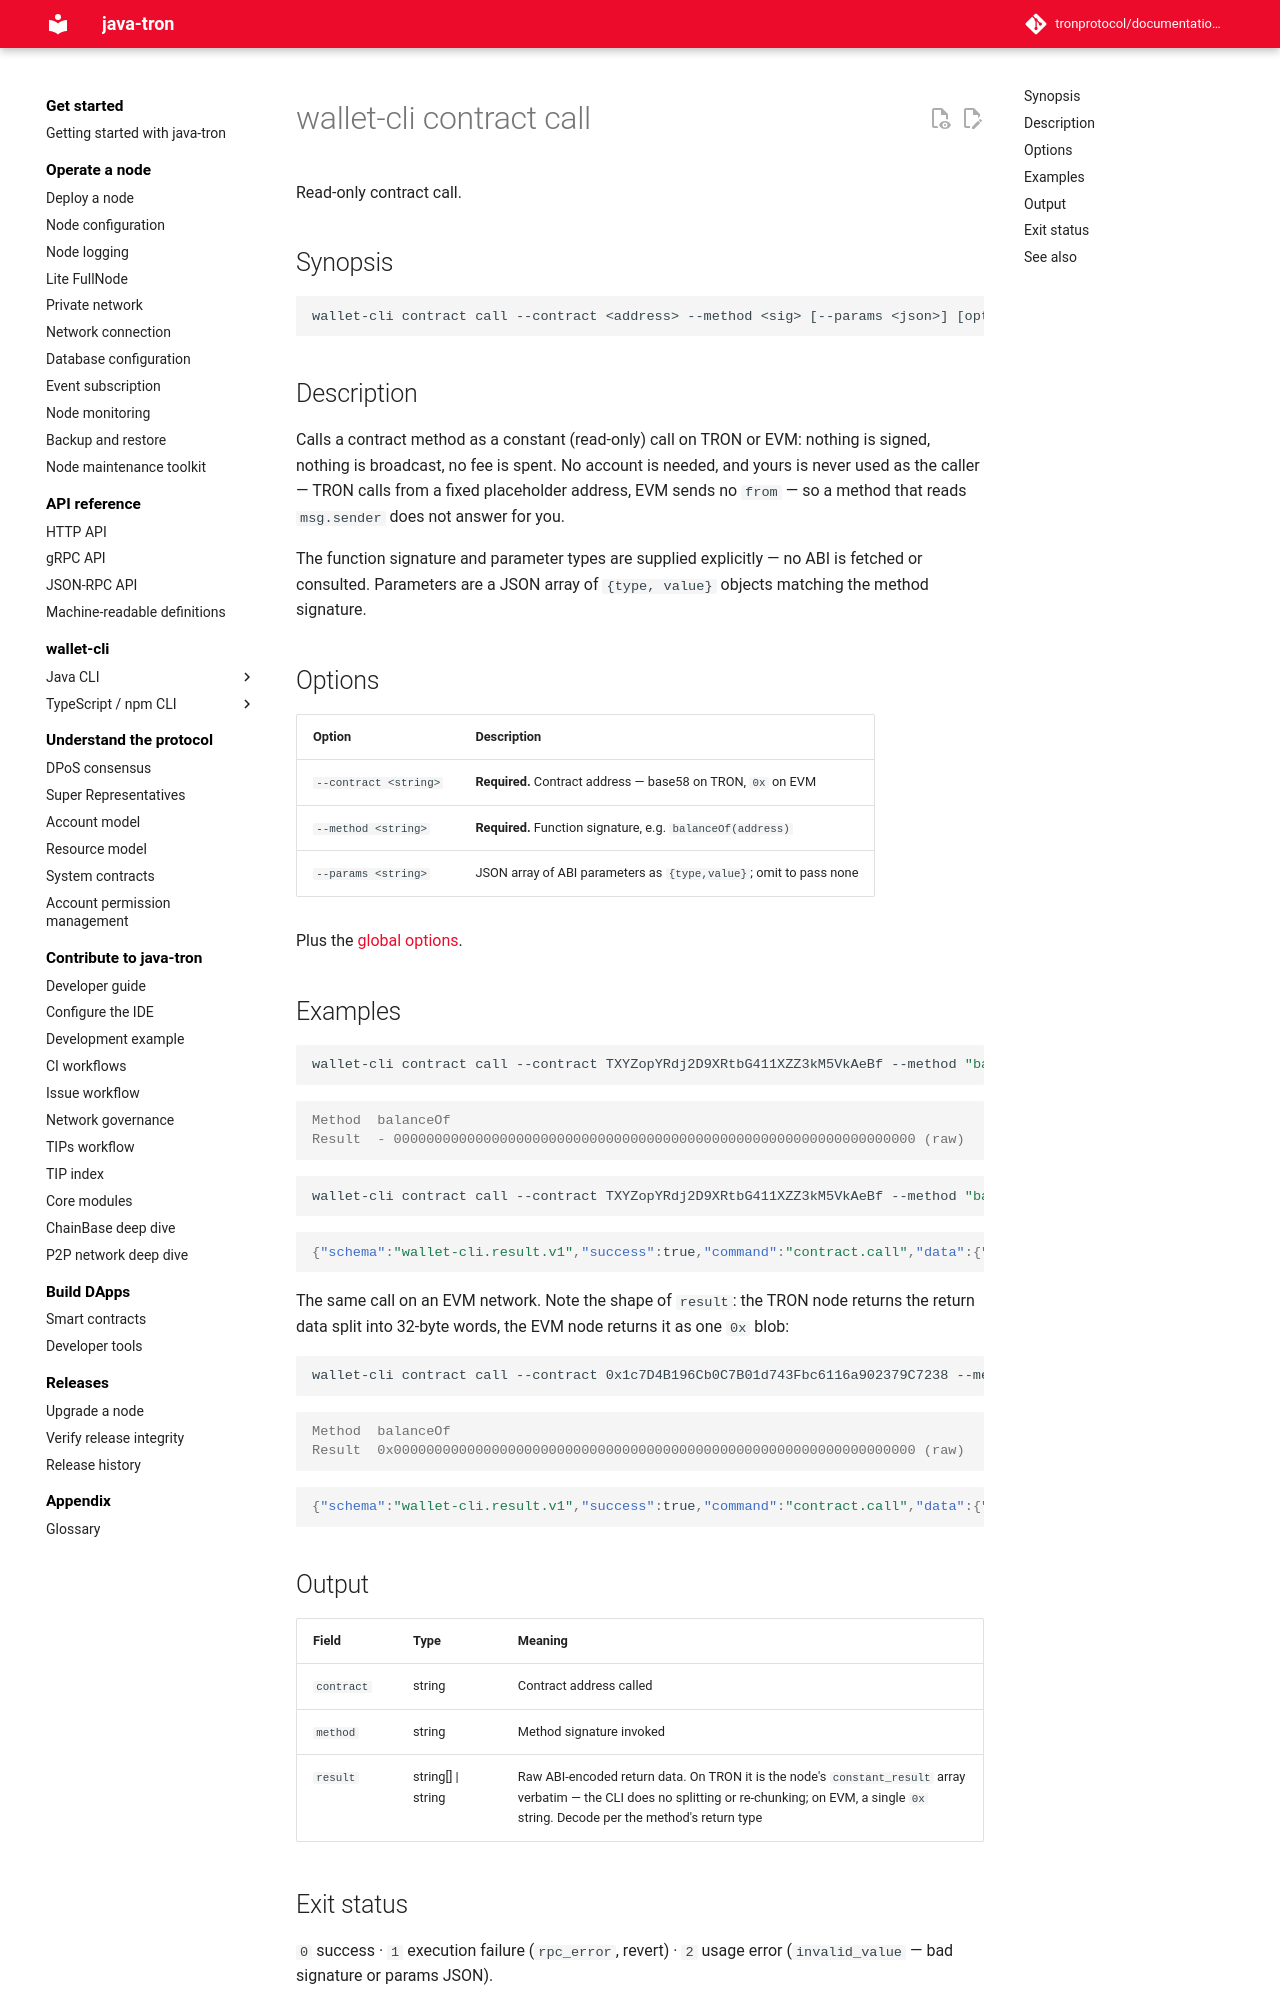

repository: tronprotocol/documentation-en · page: clients/wallet-cli/typescript/commands/contract/call/index.html · generator: mkdocs

# wallet-cli contract call

Read-only contract call.

## Synopsis

```
wallet-cli contract call --contract <address> --method <sig> [--params <json>] [options]
```

## Description

Calls a contract method as a constant (read-only) call on TRON or EVM: nothing is signed, nothing is broadcast, no fee is spent. No account is needed, and yours is never used as the caller — TRON calls from a fixed placeholder address, EVM sends no `from` — so a method that reads `msg.sender` does not answer for you.

The function signature and parameter types are supplied explicitly — no ABI is fetched or consulted. Parameters are a JSON array of `{type, value}` objects matching the method signature.

## Options

| Option | Description |
|---|---|
| `--contract <string>` | **Required.** Contract address — base58 on TRON, `0x` on EVM |
| `--method <string>` | **Required.** Function signature, e.g. `balanceOf(address)` |
| `--params <string>` | JSON array of ABI parameters as `{type,value}`; omit to pass none |

Plus the [global options](../index.md#global-options-every-command).

## Examples

```bash
wallet-cli contract call --contract TXYZopYRdj2D9XRtbG411XZZ3kM5VkAeBf --method "balanceOf(address)" --params '[{"type":"address","value":"TMSgJxtPw29AFEHMXsjGo4kWV7UwbCToHJ"}]' --network nile
```

```console
Method  balanceOf
Result  - 0000000000000000000000000000000000000000000000000000000000000000 (raw)
```

```bash
wallet-cli contract call --contract TXYZopYRdj2D9XRtbG411XZZ3kM5VkAeBf --method "balanceOf(address)" --params '[{"type":"address","value":"TMSgJxtPw29AFEHMXsjGo4kWV7UwbCToHJ"}]' --network nile -o json
```

```json
{"schema":"wallet-cli.result.v1","success":true,"command":"contract.call","data":{"contract":"TXYZopYRdj2D9XRtbG411XZZ3kM5VkAeBf","method":"balanceOf(address)","result":["0000000000000000000000000000000000000000000000000000000000000000"]},"meta":{"durationMs":15,"warnings":[]},"chain":{"family":"tron","network":"tron:3448148188","chainId":"3448148188"}}
```

The same call on an EVM network. Note the shape of `result`: the TRON node returns the return data split into 32-byte words, the EVM node returns it as one `0x` blob:

```bash
wallet-cli contract call --contract 0x1c7D4B196Cb0C7B01d743Fbc6116a902379C7238 --method "balanceOf(address)" --params '[{"type":"address","value":"0x541B10b92b45C08513e67bb8209f035D810212B6"}]' --network sepolia
```

```console
Method  balanceOf
Result  0x0000000000000000000000000000000000000000000000000000000000000000 (raw)
```

```json
{"schema":"wallet-cli.result.v1","success":true,"command":"contract.call","data":{"contract":"0x1c7D4B196Cb0C7B01d743Fbc6116a902379C7238","method":"balanceOf(address)","result":"0x0000000000000000000000000000000000000000000000000000000000000000"},"meta":{"durationMs":236,"warnings":[]},"chain":{"family":"evm","network":"eip155:11155111","chainId":"11155111"}}
```
